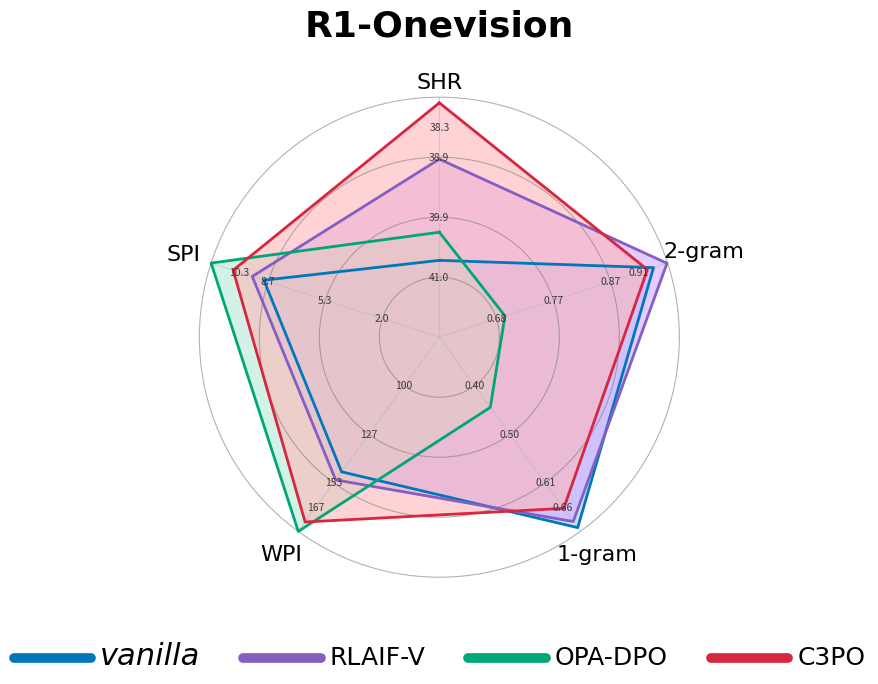

This figure's Python source: (Note: this script raises an exception after producing the figure.)
import os
import math
import matplotlib.pyplot as plt
import numpy as np
from matplotlib import font_manager
from matplotlib.lines import Line2D

RAW_METRICS = ["SHR", "2-gram", "1-gram", "WPI", "SPI"]
CATEGORIES = ["SHR", "SPI", "WPI", "1-gram", "2-gram"]
CATEGORY_LABELS = CATEGORIES

MODEL = "R1-Onevision"
METHODS = [
    "vanilla",
    "RLAIF-V",
    "OPA-DPO",
    "C3PO",
]

DATA = {
    MODEL: {
        "vanilla": [0.407, 0.937, 0.702, 147.27, 8.915],
        "RLAIF-V": [0.389, 0.959, 0.689, 151.725, 9.595],
        "OPA-DPO": [0.402, 0.694, 0.446, 321.88, 21.24],
        "C3PO": [0.379, 0.927, 0.661, 174.84, 10.71],
    },
}

COLORS_LIST = [
    ("#A2CFFE", "#0077BB"),
    ("#D5AAFF", "#845EC2"),
    ("#B5EAD7", "#00A676"),
    ("#FFB6B9", "#D7263D"),
]
PALETTE = dict(zip(METHODS, COLORS_LIST))
INVERT_METRICS = {"SHR"}

SCALES = {
    MODEL: [
        [41, 37.8],       # SHR (descending)
        [2, 12],        # SPI
        [100, 180],     # WPI
        [0.4, 0.71],       # 1-gram
        [0.68, 0.96],     # 2-gram
    ]
}


def _font(size: int, weight=None, style=None) -> font_manager.FontProperties:
    return font_manager.FontProperties(family="Times New Roman", size=size, weight=weight, style=style)


def _materialize_scales(scales_def):
    if isinstance(scales_def, list):
        items = list(scales_def)
        pairs = {k: v for k, v in zip(CATEGORIES, items)}
    elif isinstance(scales_def, dict):
        pairs = dict(scales_def)
    else:
        raise TypeError("scales_def must be list or dict")

    resolved: dict[str, list[float]] = {}
    for cat in CATEGORIES:
        arr = pairs[cat]
        if len(arr) == 2:
            ring1, outer = arr
            step = (outer - ring1) / 3.0
            scale = [ring1 - step, ring1, ring1 + step, ring1 + 2 * step, outer]
            resolved[cat] = scale
        else:
            resolved[cat] = list(arr)
    return resolved


def _normalize(value: float, scale: list[float]) -> float:
    for i in range(len(scale) - 1):
        low, high = scale[i], scale[i + 1]
        if (low <= value <= high) or (low >= value >= high):
            span = abs(high - low)
            dist = abs(value - low)
            pos = 0 if span == 0 else dist / span
            return (i + pos) / (len(scale) - 1) * 100
    if scale[0] < scale[-1]:
        return 0.0 if value < scale[0] else 100.0
    else:
        return 0.0 if value > scale[0] else 100.0


def _plot_radar(ax, model: str, scales_def):
    scales = _materialize_scales(scales_def)

    angles = [((n) / float(len(CATEGORIES)) * 2 * math.pi + math.pi / 2) % (2 * math.pi) for n in range(len(CATEGORIES))]
    angles += angles[:1]

    for ang in angles[:-1]:
        ax.plot([ang, ang], [0, 100], color="#bbbbbb", linewidth=0.8, alpha=0.6)

    for method in METHODS:
        raw_vals = DATA[model][method]
        metric_map = dict(zip(RAW_METRICS, raw_vals))
        ordered_vals = [metric_map[k] * 100 if k == "SHR" else metric_map[k] for k in CATEGORIES]
        norm_vals = [_normalize(v, scales[k]) for k, v in zip(CATEGORIES, ordered_vals)]
        normalized = list(norm_vals)
        normalized += normalized[:1]
        fill_color, line_color = PALETTE[method]
        ax.fill(angles, normalized, color=fill_color, alpha=0.6)
        ax.plot(angles, normalized, color=line_color, linewidth=2, label=method)

    ax.set_xticks([])
    for angle, label in zip(angles[:-1], CATEGORY_LABELS):
        if label == "2-gram":
            r_label = 116
        elif label == "SHR":
            r_label = 106
        else:
            r_label = 112
        ax.text(angle, r_label, label, ha="center", va="center", fontsize=16, fontproperties=_font(16))

    ax.set_yticks([0, 25, 50, 75, 100])
    ax.set_yticklabels(["", "", "", "", ""], fontproperties=_font(10))
    ax.set_title(model, fontproperties=_font(26, weight="bold"), y=1.08)
    ax.spines["polar"].set_visible(False)
    ax.grid(color="gray", linestyle="-", linewidth=0.8, alpha=0.6)

    for cat, theta in zip(CATEGORIES, angles[:-1]):
        scale = scales[cat]
        ticks_to_label = scale[1:]
        for idx, tick in enumerate(ticks_to_label):
            is_outer = idx == len(ticks_to_label) - 1
            if is_outer:
                inner = scale[-2]
                outer = scale[-1]
                tick_display = (inner + outer) / 2.0
                r_linear = (_normalize(inner, scale) + _normalize(outer, scale)) / 2.0
            else:
                tick_display = tick
                r_linear = _normalize(tick_display, scale)

            if cat == "WPI":
                label = f"{tick_display:.0f}"
            elif cat == "SPI":
                label = f"{tick_display:.1f}"
            elif cat == "SHR":
                label = f"{tick_display:.1f}"
            elif cat in {"1-gram", "2-gram"}:
                label = f"{tick_display:.2f}"
            else:
                label = f"{tick_display:.2f}"

            ax.text(
                theta,
                r_linear,
                label,
                ha="center",
                va="center",
                fontsize=7.5,
                color="#333333",
                alpha=0.95,
                fontweight="normal",
            )


def main():
    fig, ax = plt.subplots(1, 1, figsize=(7, 7), subplot_kw={"polar": True})

    scales_def = SCALES.get(MODEL)
    _plot_radar(ax, MODEL, scales_def)

    legend_handles = [
        Line2D([0], [0], color=PALETTE[m][1], linewidth=7, solid_capstyle="round", label=m)
        for m in METHODS
    ]
    leg = fig.legend(
        handles=legend_handles,
        loc="lower center",
        bbox_to_anchor=(0.5, 0.045),
        ncol=4,
        frameon=False,
        prop=_font(14),
        handlelength=4.0,
        borderpad=0.18,
        labelspacing=0.55,
        columnspacing=2.2,
        handletextpad=0.45,
    )
    for txt in leg.get_texts():
        if txt.get_text() == "vanilla":
            txt.set_fontproperties(_font(22, style="italic"))
            txt.set_fontstyle("italic")
        else:
            txt.set_fontproperties(_font(18))

    fig.subplots_adjust(top=0.9, bottom=0.18, left=0.06, right=0.94)

    repo_root = os.path.dirname(os.path.dirname(__file__))
    out_dir = os.path.join(repo_root, "bench_plots")
    os.makedirs(out_dir, exist_ok=True)
    fig.savefig(os.path.join(out_dir, "r1-onevision_radar.png"), dpi=400, bbox_inches="tight")
    fig.savefig(os.path.join(out_dir, "r1-onevision_radar.pdf"), dpi=400, bbox_inches="tight")
    plt.close(fig)


if __name__ == "__main__":
    main()
